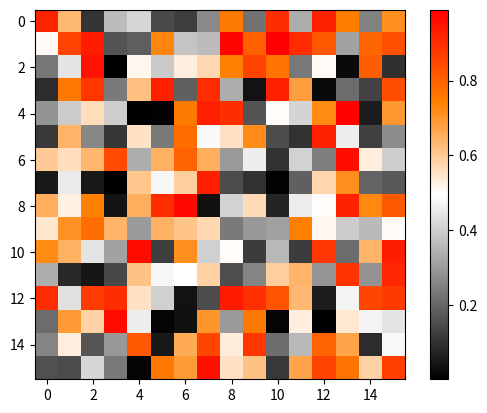

Source code (Python):
from matplotlib import pyplot as plt
from matplotlib.colors import ListedColormap
import numpy as np


def promax():
    taper = np.linspace(0, 1, 128)
    taper2 = np.concatenate((np.zeros(64), np.linspace(0, 1, 64)))
    r = np.concatenate((taper, np.ones(128)))
    g = np.concatenate((taper, taper[::-1]))
    b = np.concatenate((taper, taper2[::-1]))
    r = np.expand_dims(r, axis=1)
    g = np.expand_dims(g, axis=1)
    b = np.expand_dims(b, axis=1)
    rgb = np.concatenate((r, g, b), axis=1)
    colormap = ListedColormap(rgb)
    return colormap


if __name__ == '__main__':
    x = np.random.random([16, 16])
    plt.subplots()
    plt.imshow(x, cmap=promax())
    plt.colorbar()
    plt.show()
